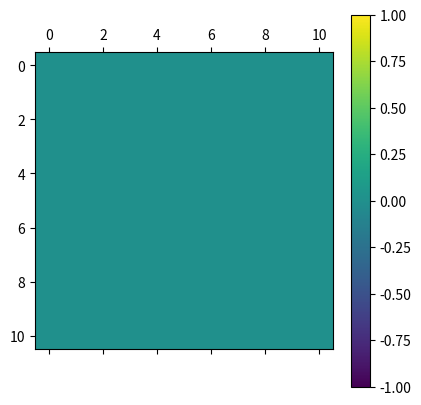
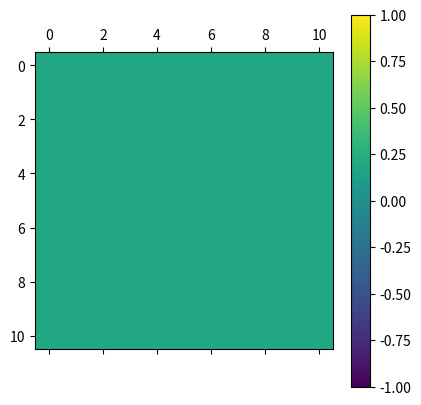
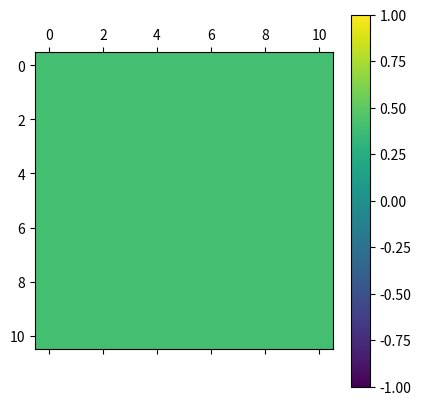
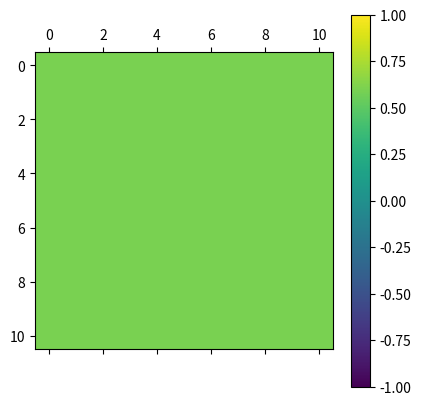
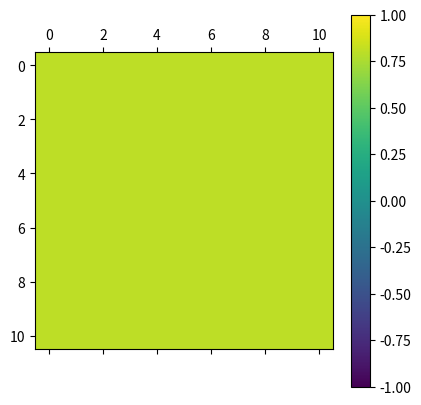
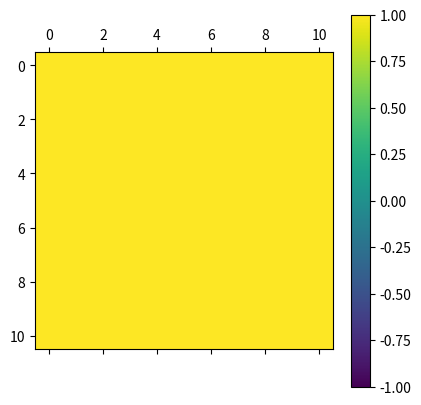
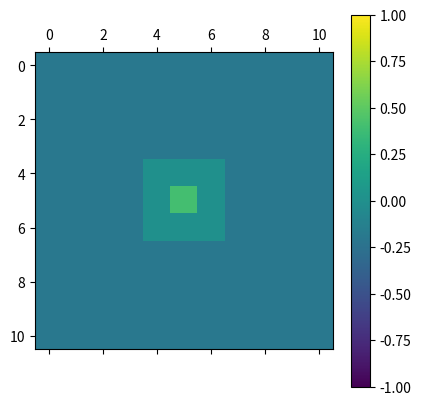
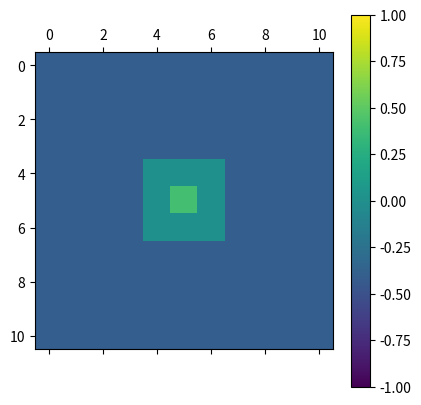
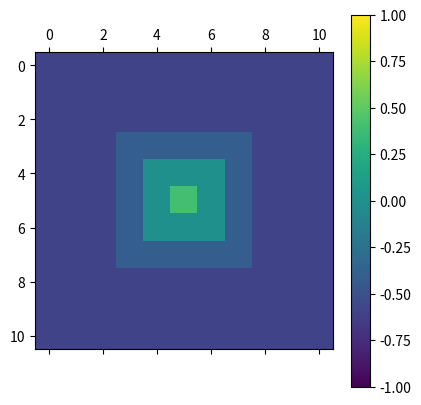
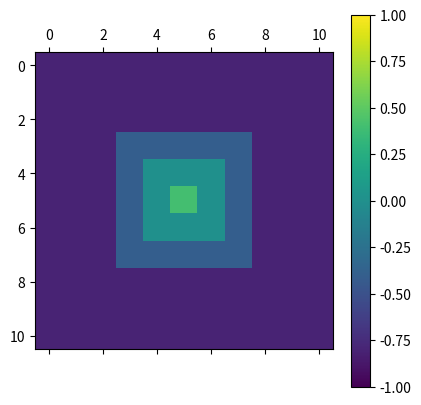
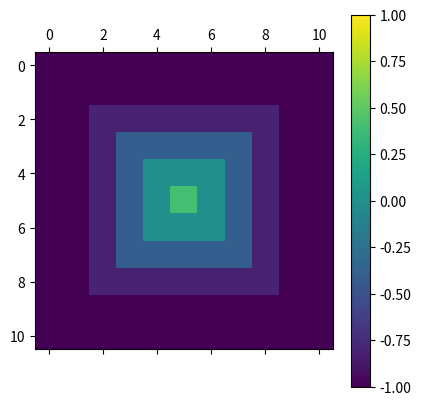
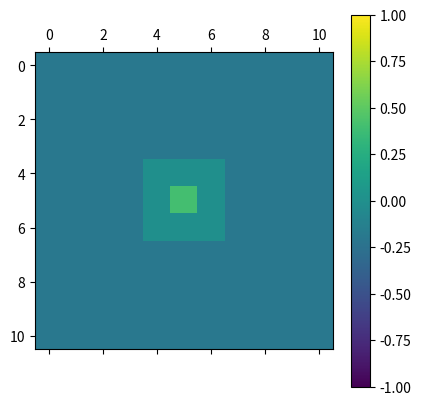
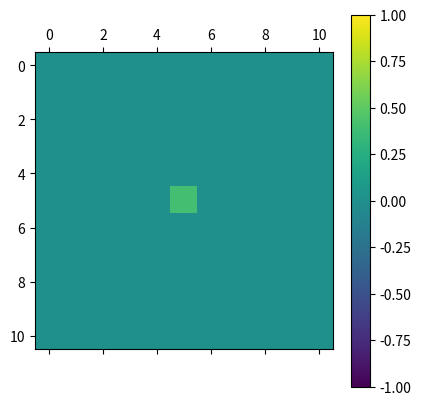

The script that saved these images, in order:
import numpy as np

FIRE_LIGHT_LEVEL:     float = 0.1
MAX_LIGHT_LEVEL:      float = 1.0
STARTING_LIGHT_LEVEL: float = 0.0

def isclose(a,b):
    return abs(a-b) <= 1e-09

class Light:
    def __init__(self, grid_size, interval):
        self.gx, self.gy = self.grid_size = grid_size
        self.cx, self.cy = self.gx // 2, self.gy // 2
        self.light_level = 0
        self.interval = interval
        self.increasing = True
        self.frame = self.fire_frame()

    def reset(self):
        self.light_level = STARTING_LIGHT_LEVEL
        self.increasing = True
        self.frame = self.fire_frame()

    def dawn(self):
        return self.increasing and isclose(self.light_level, 0)

    def contains(self, pos):
        return self.frame[pos] >= 0

    def fire_frame(self):
        if self.light_level >= 0:
            return np.full(self.grid_size, self.light_level)
        fire_light = np.zeros((self.gx, self.gy))
        i, j = self.cx-3, self.cy-3
        while i <= self.cx and j <= self.cy:
            fire_light[i:self.gx-i, j:self.gy-j] += 2*self.interval
            i += 1
            j += 1
        frame = np.full(self.grid_size, self.light_level)
        frame[fire_light > 0] = np.clip(fire_light[fire_light > 0] - (self.interval * 6), self.light_level, 1)
        return frame

    def step_light(self):
        if self.increasing:
            self.light_level += self.interval
        else:
            self.light_level -= self.interval
        if isclose(abs(self.light_level), MAX_LIGHT_LEVEL):
            self.increasing = not self.increasing
        self.frame = self.fire_frame()

if __name__ == "__main__":
    import matplotlib.pyplot as plt
    l = Light((11,11), 0.2)
    for i in range(25):
        print(l.frame.round(2))
        plt.matshow(l.frame, vmin=-1, vmax=1)
        plt.colorbar()
        plt.show()
        plt.close()
        l.step_light()
